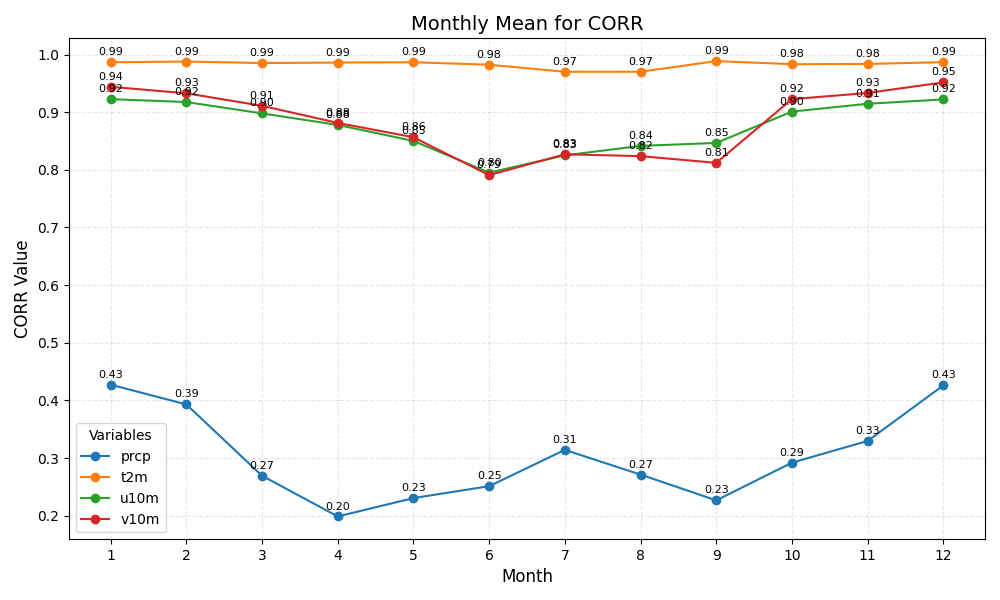

The file beside this chart, header and first rows:
month	prcp	t2m	u10m	v10m
1	0.43	0.99	0.92	0.94
2	0.39	0.99	0.92	0.93
3	0.27	0.99	0.90	0.91
4	0.20	0.99	0.88	0.88
5	0.23	0.99	0.85	0.86
6	0.25	0.98	0.80	0.79
7	0.31	0.97	0.83	0.83
8	0.27	0.97	0.84	0.82
9	0.23	0.99	0.85	0.81
10	0.29	0.98	0.90	0.92
11	0.33	0.98	0.91	0.93
12	0.43	0.99	0.92	0.95
